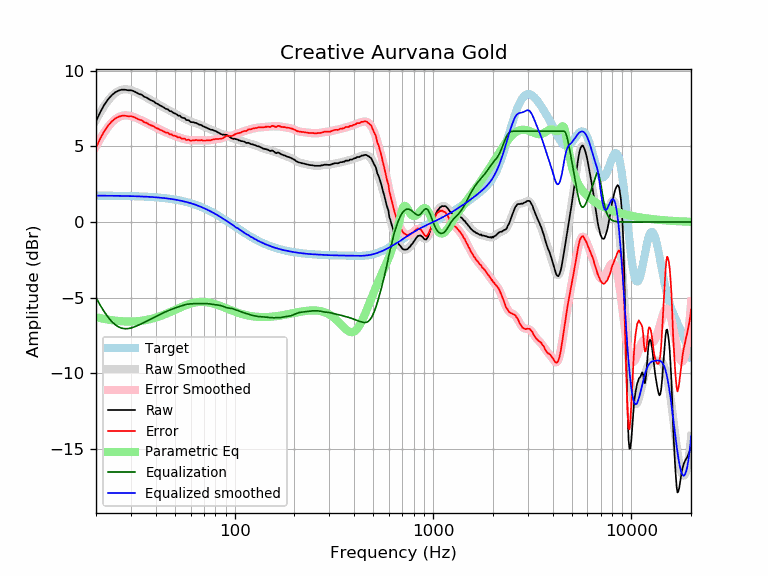

The data file committed next to this chart (first rows):
frequency, raw, error, smoothed, error_smoothed, equalization, parametric_eq, equalized_raw, equalized_smoothed, target
20, 6.66, 4.91, 6.74, 5.00, -5.00, -6.29, 1.66, 1.74, 1.74
21, 7.26, 5.51, 7.24, 5.50, -5.50, -6.35, 1.76, 1.74, 1.74
22, 7.74, 6.00, 7.67, 5.92, -5.92, -6.41, 1.81, 1.74, 1.74
23, 8.11, 6.37, 8.02, 6.28, -6.28, -6.45, 1.82, 1.74, 1.74
24, 8.38, 6.64, 8.31, 6.57, -6.57, -6.49, 1.80, 1.74, 1.74
25, 8.58, 6.84, 8.52, 6.79, -6.79, -6.52, 1.79, 1.73, 1.73
26, 8.69, 6.96, 8.66, 6.93, -6.93, -6.54, 1.75, 1.73, 1.73
27, 8.75, 7.02, 8.74, 7.02, -7.02, -6.56, 1.73, 1.73, 1.73
28, 8.75, 7.02, 8.77, 7.05, -7.05, -6.57, 1.70, 1.72, 1.72
29, 8.71, 6.99, 8.76, 7.04, -7.04, -6.58, 1.67, 1.72, 1.72
30, 8.71, 6.99, 8.72, 7.00, -7.00, -6.57, 1.70, 1.71, 1.71
31, 8.65, 6.94, 8.65, 6.94, -6.94, -6.57, 1.70, 1.71, 1.71
32, 8.56, 6.86, 8.57, 6.87, -6.87, -6.56, 1.68, 1.70, 1.70
33, 8.46, 6.76, 8.49, 6.79, -6.79, -6.54, 1.66, 1.70, 1.70
34, 8.42, 6.73, 8.40, 6.71, -6.71, -6.52, 1.71, 1.69, 1.69
35, 8.28, 6.60, 8.31, 6.63, -6.63, -6.50, 1.65, 1.68, 1.68
36, 8.23, 6.55, 8.22, 6.55, -6.55, -6.47, 1.68, 1.67, 1.67
37, 8.12, 6.45, 8.13, 6.47, -6.47, -6.43, 1.65, 1.66, 1.66
38, 8.04, 6.38, 8.04, 6.39, -6.39, -6.40, 1.65, 1.65, 1.65
39, 7.98, 6.33, 7.96, 6.31, -6.31, -6.36, 1.67, 1.64, 1.64
40, 7.86, 6.22, 7.87, 6.24, -6.24, -6.32, 1.62, 1.63, 1.63
41, 7.80, 6.17, 7.79, 6.17, -6.17, -6.27, 1.63, 1.62, 1.62
42, 7.71, 6.10, 7.71, 6.10, -6.10, -6.22, 1.60, 1.61, 1.61
43, 7.65, 6.05, 7.64, 6.04, -6.04, -6.18, 1.61, 1.60, 1.60
44, 7.56, 5.97, 7.57, 5.98, -5.98, -6.13, 1.58, 1.58, 1.58
45, 7.48, 5.91, 7.49, 5.93, -5.93, -6.07, 1.55, 1.57, 1.57
46, 7.46, 5.90, 7.43, 5.87, -5.87, -6.02, 1.58, 1.55, 1.55
47, 7.34, 5.80, 7.36, 5.82, -5.82, -5.97, 1.51, 1.54, 1.54
48, 7.32, 5.80, 7.30, 5.77, -5.77, -5.91, 1.54, 1.52, 1.52
49, 7.22, 5.71, 7.23, 5.73, -5.73, -5.86, 1.49, 1.50, 1.50
50, 7.18, 5.69, 7.17, 5.69, -5.69, -5.81, 1.49, 1.48, 1.48
51, 7.12, 5.65, 7.11, 5.65, -5.65, -5.76, 1.47, 1.46, 1.46
52, 7.03, 5.58, 7.05, 5.61, -5.61, -5.71, 1.42, 1.44, 1.44
53, 7.03, 5.61, 6.99, 5.57, -5.57, -5.66, 1.46, 1.42, 1.42
54, 6.91, 5.51, 6.93, 5.53, -5.53, -5.61, 1.37, 1.40, 1.40
55, 6.88, 5.50, 6.88, 5.50, -5.50, -5.57, 1.37, 1.38, 1.38
56, 6.87, 5.52, 6.83, 5.47, -5.47, -5.53, 1.39, 1.35, 1.35
57, 6.74, 5.41, 6.78, 5.45, -5.45, -5.49, 1.29, 1.33, 1.33
58, 6.74, 5.44, 6.73, 5.43, -5.43, -5.45, 1.31, 1.30, 1.30
59, 6.71, 5.43, 6.69, 5.42, -5.42, -5.42, 1.29, 1.27, 1.27
60, 6.61, 5.36, 6.65, 5.41, -5.41, -5.39, 1.20, 1.24, 1.24
61, 6.60, 5.38, 6.62, 5.40, -5.40, -5.36, 1.20, 1.22, 1.22
62, 6.60, 5.41, 6.58, 5.40, -5.40, -5.34, 1.20, 1.19, 1.19
63, 6.56, 5.40, 6.55, 5.40, -5.40, -5.32, 1.16, 1.16, 1.16
64, 6.55, 5.42, 6.52, 5.40, -5.40, -5.31, 1.15, 1.12, 1.12
65, 6.50, 5.41, 6.49, 5.40, -5.40, -5.29, 1.10, 1.09, 1.09
66, 6.45, 5.39, 6.46, 5.40, -5.40, -5.29, 1.05, 1.06, 1.06
67, 6.43, 5.40, 6.42, 5.40, -5.40, -5.28, 1.03, 1.02, 1.02
68, 6.41, 5.42, 6.39, 5.40, -5.40, -5.28, 1.01, 0.99, 0.99
69, 6.34, 5.38, 6.35, 5.39, -5.39, -5.28, 0.94, 0.95, 0.95
70, 6.31, 5.39, 6.31, 5.39, -5.39, -5.28, 0.92, 0.92, 0.92
71, 6.27, 5.38, 6.27, 5.39, -5.39, -5.29, 0.88, 0.88, 0.88
72, 6.24, 5.39, 6.23, 5.39, -5.39, -5.30, 0.85, 0.84, 0.84
73, 6.20, 5.39, 6.20, 5.39, -5.39, -5.31, 0.80, 0.81, 0.81
74, 6.17, 5.40, 6.17, 5.40, -5.40, -5.32, 0.77, 0.77, 0.77
75, 6.13, 5.40, 6.14, 5.41, -5.41, -5.33, 0.72, 0.73, 0.73
76, 6.10, 5.41, 6.11, 5.42, -5.42, -5.35, 0.68, 0.69, 0.69
77, 6.10, 5.45, 6.09, 5.43, -5.43, -5.37, 0.66, 0.65, 0.65
78, 6.07, 5.46, 6.06, 5.45, -5.45, -5.39, 0.62, 0.61, 0.61
79, 6.03, 5.46, 6.03, 5.46, -5.46, -5.41, 0.57, 0.57, 0.57
... 553 more rows
